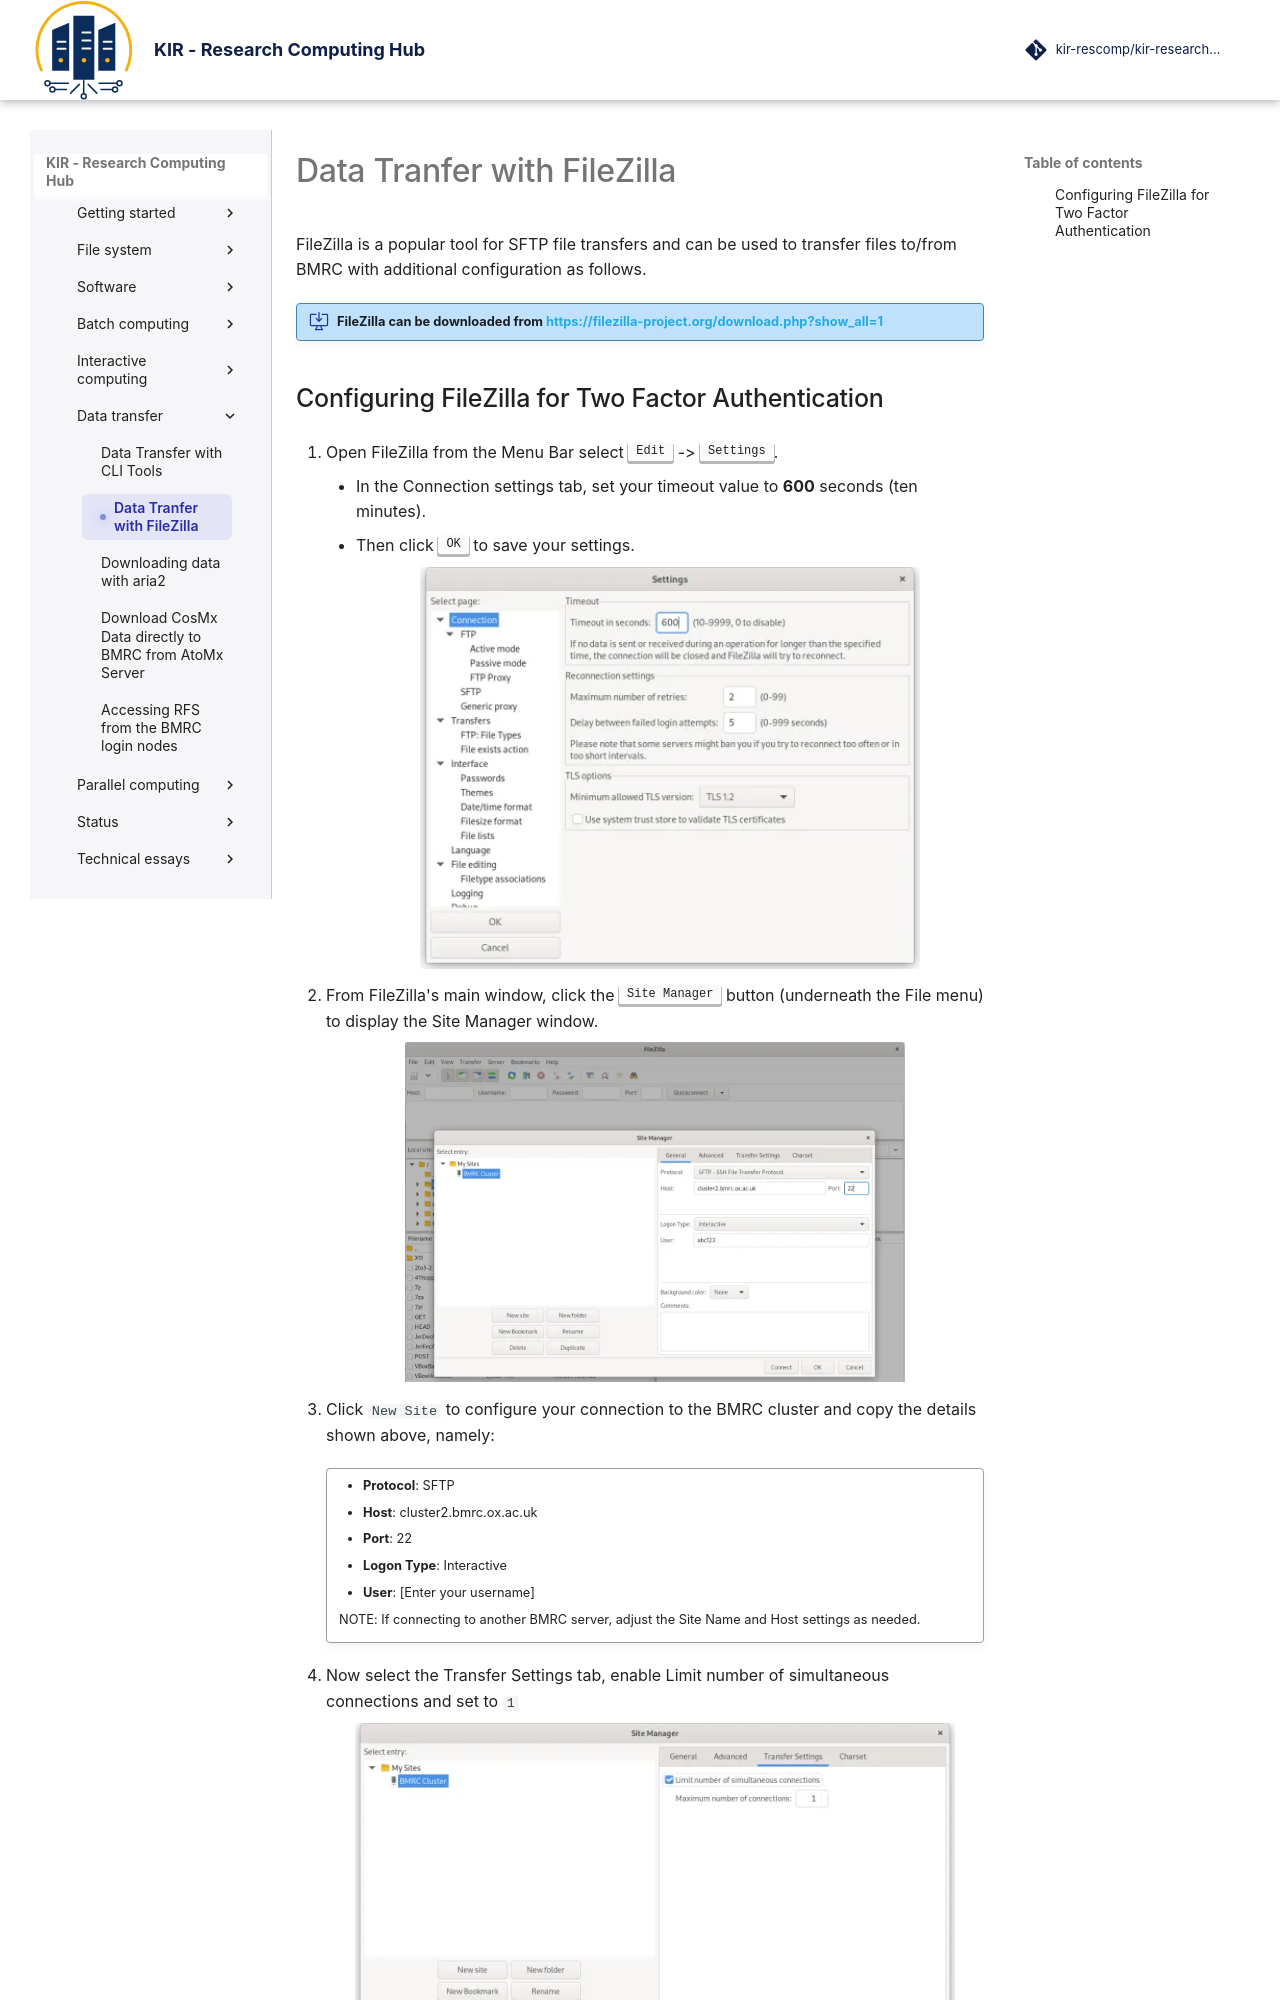

repository: kir-rescomp/kir-researchcomp-hub · page: data-transfer/filezilla/index.html · generator: mkdocs

# Data Tranfer with FileZilla

FileZilla is a popular tool for SFTP file transfers and can be used to transfer files to/from BMRC with additional configuration as follows.

!!! desktop-download-24 "FileZilla can be downloaded from https://filezilla-project.org/download.php?show_all=1"
